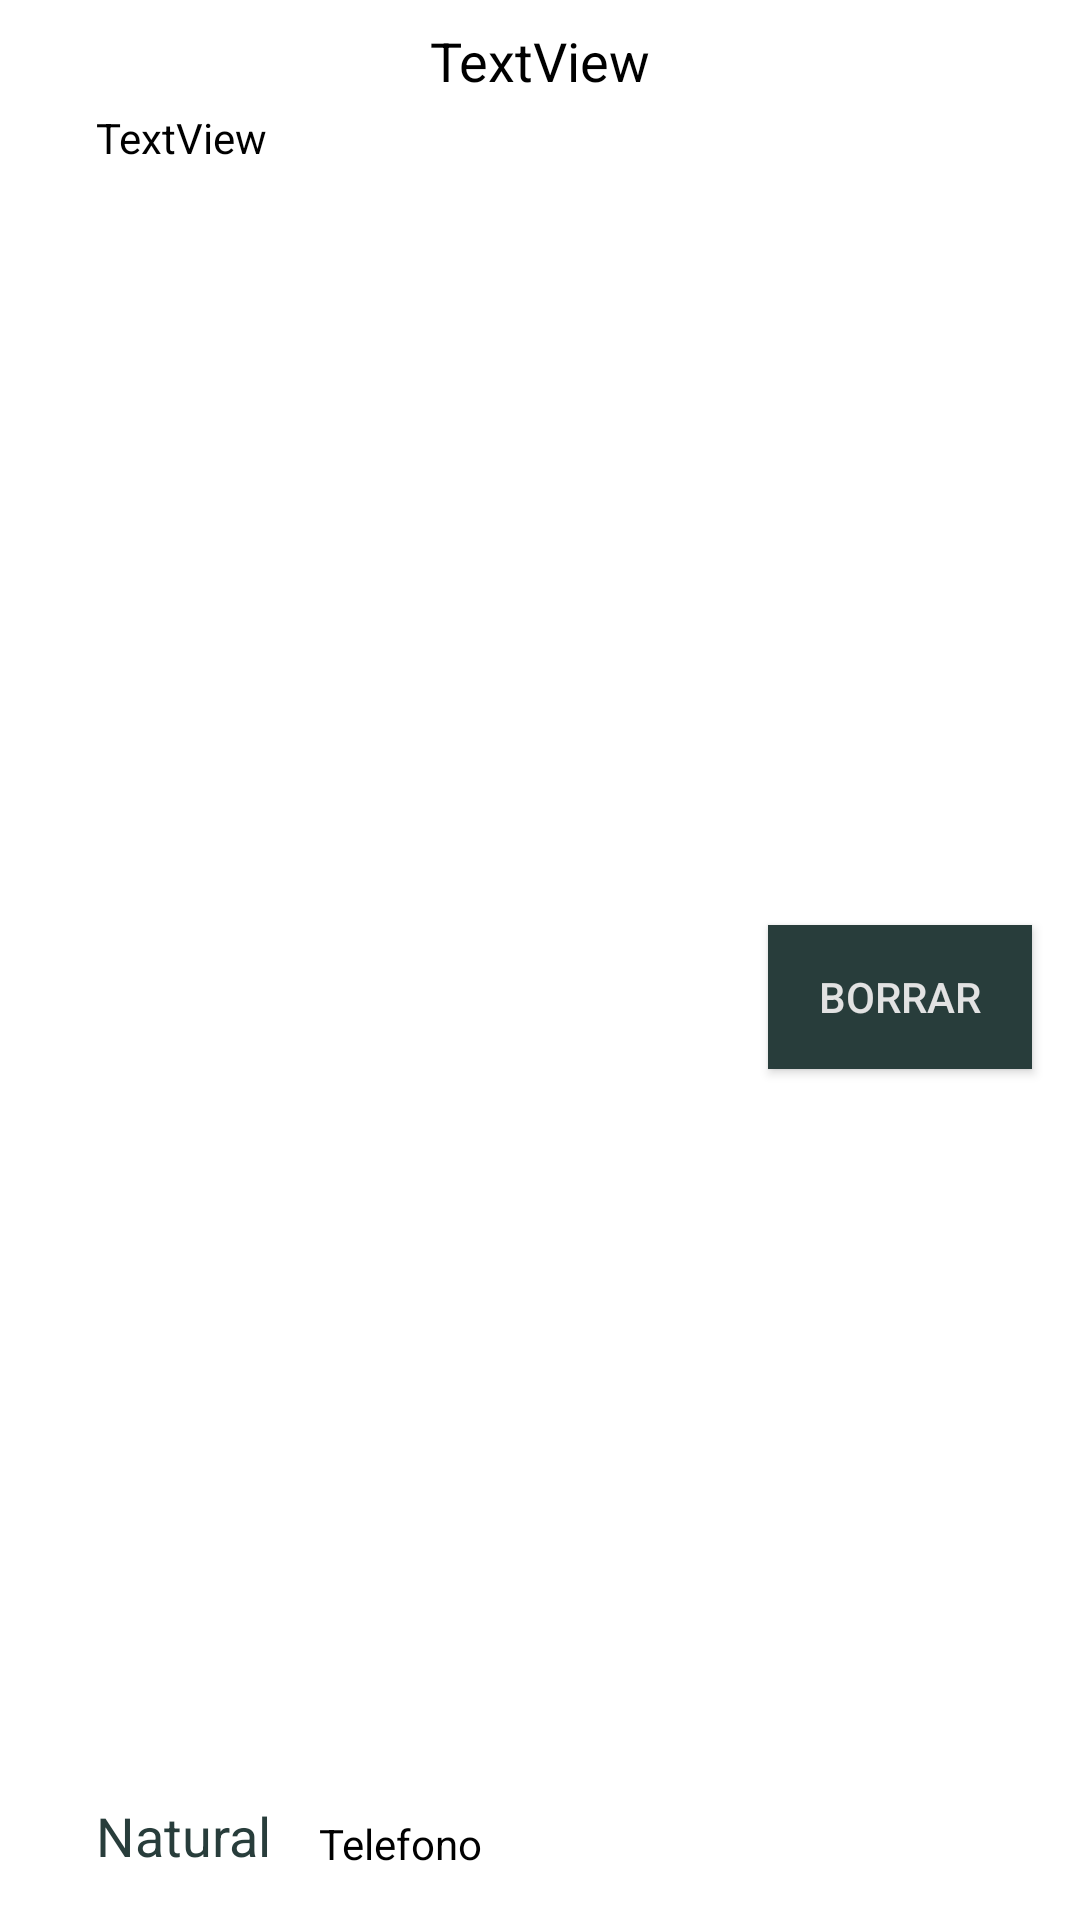

This screen was rendered from an Android layout file. Write that file and the resources it references.
<!-- AndroidManifest.xml: application theme Theme.AppCompat.NoActionBar -->
<!-- res/layout/activity_client_item.xml -->
<?xml version="1.0" encoding="utf-8"?>
<android.support.constraint.ConstraintLayout xmlns:android="http://schemas.android.com/apk/res/android"
    xmlns:app="http://schemas.android.com/apk/res-auto"
    xmlns:tools="http://schemas.android.com/tools"
    android:layout_width="match_parent"
    android:layout_height="wrap_content"
    android:background="@android:color/background_light">

    <TextView
        android:id="@+id/tVNameClientItem"
        android:layout_width="wrap_content"
        android:layout_height="wrap_content"
        android:layout_marginEnd="16dp"
        android:layout_marginStart="16dp"
        android:layout_marginTop="8dp"
        android:text="TextView"
        android:textAlignment="center"
        android:textAppearance="@style/TextAppearance.AppCompat.Medium"
        android:textColor="@android:color/background_dark"
        app:layout_constraintEnd_toEndOf="parent"
        app:layout_constraintStart_toStartOf="parent"
        app:layout_constraintTop_toTopOf="parent" />

    <TextView
        android:id="@+id/tVIdentificationClientItem"
        android:layout_width="wrap_content"
        android:layout_height="wrap_content"
        android:layout_marginStart="32dp"
        android:layout_marginTop="4dp"
        android:text="TextView"
        android:textColor="@android:color/background_dark"
        app:layout_constraintStart_toStartOf="parent"
        app:layout_constraintTop_toBottomOf="@+id/tVNameClientItem" />

    <TextView
        android:id="@+id/tVTypeClientItem"
        android:layout_width="wrap_content"
        android:layout_height="wrap_content"
        android:layout_marginBottom="16dp"
        android:layout_marginStart="32dp"
        android:layout_marginTop="8dp"
        android:text="Natural"
        android:textColor="@color/colorPrimary"
        android:textSize="18sp"
        app:layout_constraintBottom_toBottomOf="parent"
        app:layout_constraintStart_toStartOf="parent"
        app:layout_constraintTop_toBottomOf="@+id/tVIdentificationClientItem"
        app:layout_constraintVertical_bias="1.0" />

    <TextView
        android:id="@+id/tVPhoneClientItem"
        android:layout_width="wrap_content"
        android:layout_height="wrap_content"
        android:layout_marginBottom="16dp"
        android:layout_marginStart="16dp"
        android:text="Telefono"
        android:textColor="@android:color/background_dark"
        app:layout_constraintBottom_toBottomOf="parent"
        app:layout_constraintStart_toEndOf="@+id/tVTypeClientItem" />

    <Button
        android:id="@+id/buttonDeleteClientItem"
        android:layout_width="wrap_content"
        android:layout_height="wrap_content"
        android:layout_marginBottom="16dp"
        android:layout_marginEnd="16dp"
        android:layout_marginTop="8dp"
        android:background="@color/colorPrimary"
        android:text="Borrar"
        android:textColor="@color/colorAccent"
        app:layout_constraintBottom_toBottomOf="parent"
        app:layout_constraintEnd_toEndOf="parent"
        app:layout_constraintTop_toBottomOf="@+id/tVNameClientItem" />
</android.support.constraint.ConstraintLayout>
<!-- resources referenced by this layout -->
<resources>
  <color name="colorAccent">#e2e2e2</color>
  <color name="colorPrimary">#283d3b</color>
</resources>
